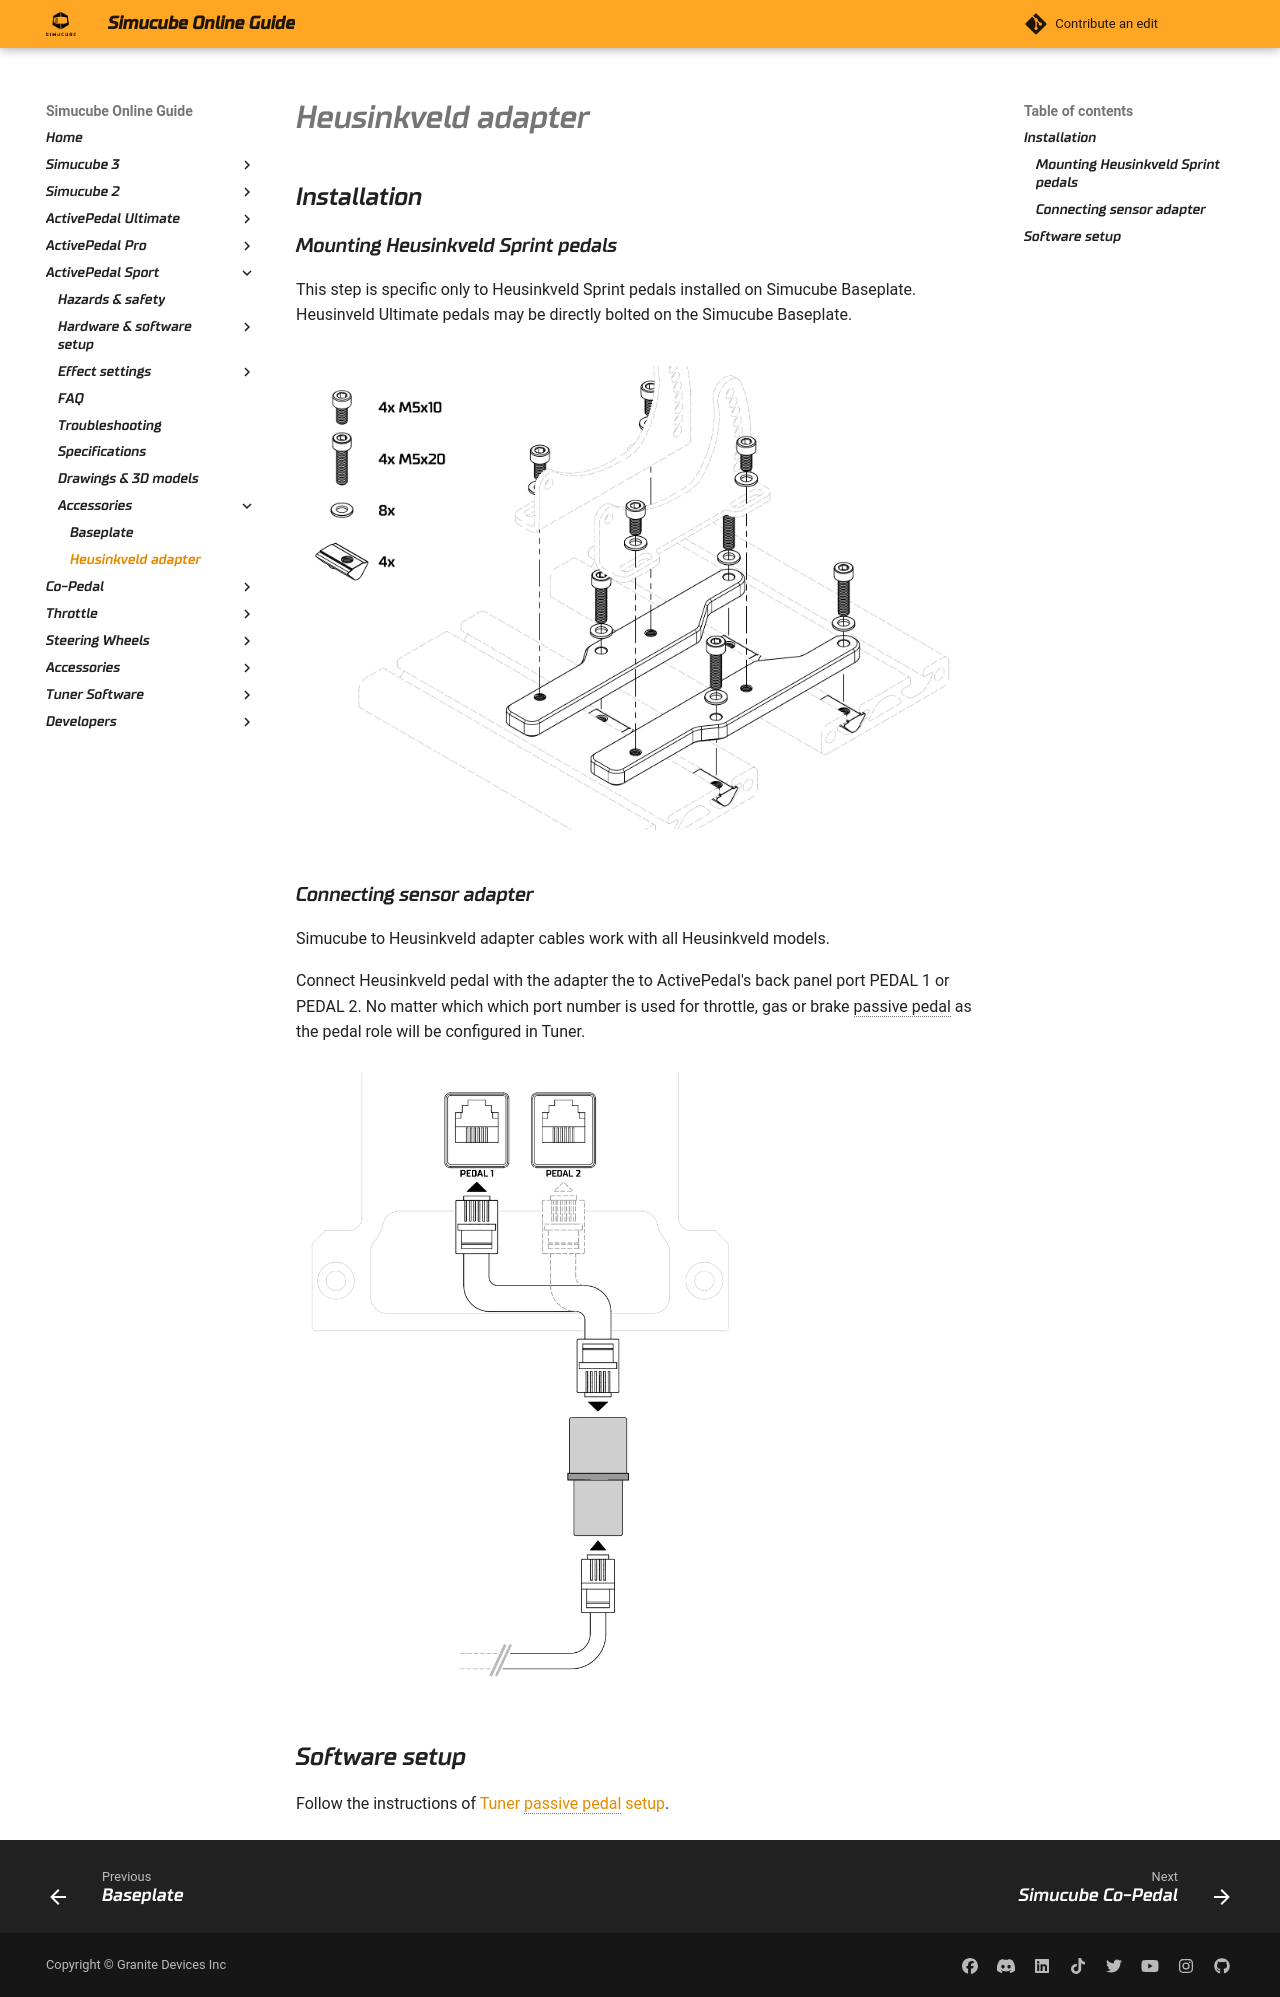

repository: Simucube/simucube-docs.github.io · page: ActivePedalSport/Heusinkveld adapter.html · generator: mkdocs

## Installation

### Mounting Heusinkveld Sprint pedals

This step is specific only to Heusinkveld Sprint pedals installed on Simucube Baseplate. Heusinveld Ultimate pedals may be directly bolted on the Simucube Baseplate.

![](../ActivePedal/assets/heusinkveld%20sprint%20mounting.png)

### Connecting sensor adapter

Simucube to Heusinkveld adapter cables work with all Heusinkveld models. 

Connect Heusinkveld pedal with the adapter the to ActivePedal's back panel port PEDAL 1 or PEDAL 2. No matter which which port number is used for throttle, gas or brake passive pedal as the pedal role will be configured in Tuner.

![](../ActivePedal/assets/heusinkveld%20adapter.png){width=450}

## Software setup

Follow the instructions of [Tuner passive pedal setup](Software/Passive%20pedal%20setup.md).
